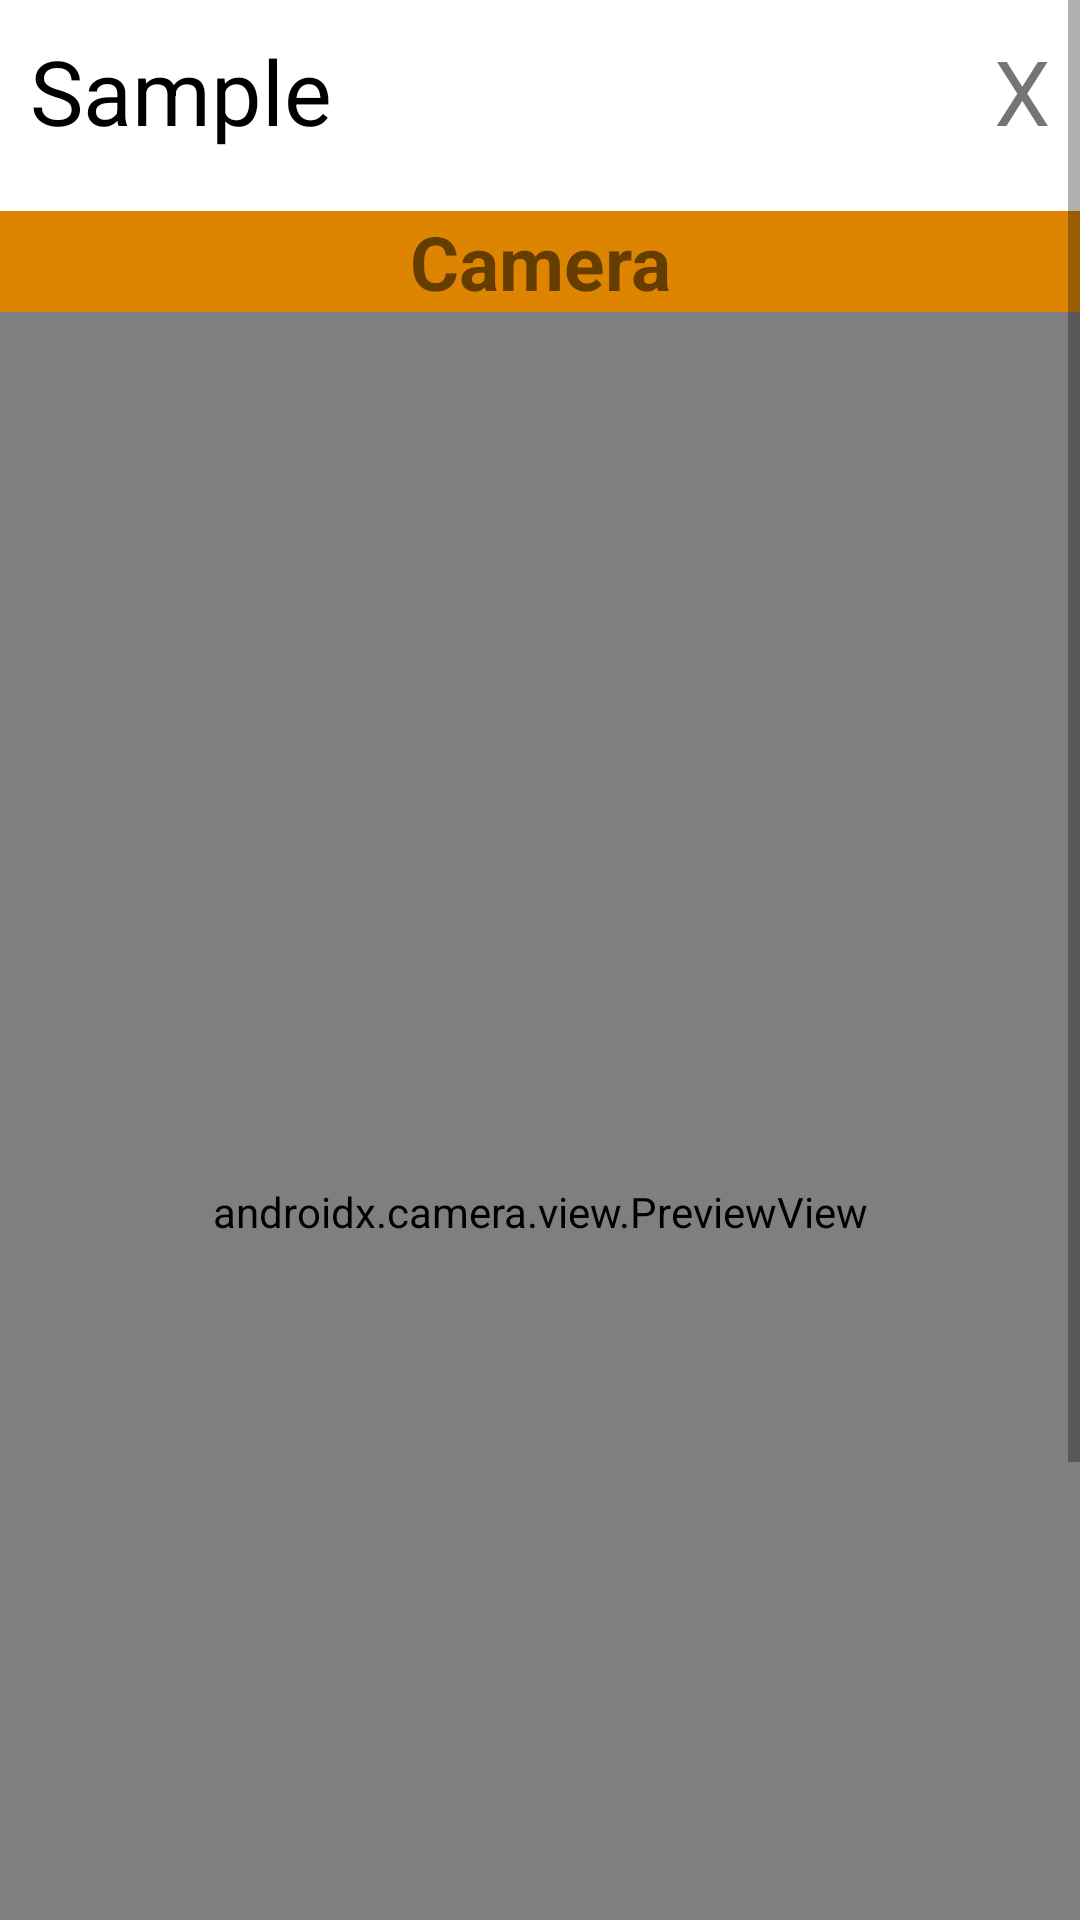

Reconstruct the res/layout file that produces this screen, plus the resources it refers to.
<!-- AndroidManifest.xml: application theme Theme.FilipinoSignLanguageTranslator -->
<!-- res/layout/activity_abakada.xml -->
<?xml version="1.0" encoding="utf-8"?>
<ScrollView
    xmlns:android="http://schemas.android.com/apk/res/android"
    xmlns:tools="http://schemas.android.com/tools"
    android:layout_width="match_parent"
    android:layout_height="wrap_content"
    android:orientation="vertical"
    tools:context=".Abakada">

    <LinearLayout
        android:layout_width="match_parent"
        android:layout_height="wrap_content"
        android:orientation="vertical"
        >

        <include layout="@layout/layout_top"/>

        <LinearLayout
            android:id="@+id/buttons"
            android:layout_width="match_parent"
            android:layout_height="wrap_content"
            android:gravity="center"
            android:orientation="horizontal"
            android:layout_marginTop="10dp">

            <TextView
                android:layout_weight="1"
                android:id="@+id/camera_btn"
                android:layout_width="match_parent"
                android:layout_height="wrap_content"
                android:text="Camera"
                android:textAlignment="center"
                android:textSize="25sp"
                android:textStyle="bold"
                android:background="@color/purple_500"
                />

        </LinearLayout>

        <LinearLayout
            android:layout_width="match_parent"
            android:layout_height="600dp"
            android:orientation="vertical">

            <androidx.camera.view.PreviewView
                android:id="@+id/previewView"
                android:layout_width="match_parent"
                android:layout_height="match_parent" />
        </LinearLayout>

        <include layout="@layout/layout_resutl"/>

    </LinearLayout>
</ScrollView>
<!-- res/layout/layout_top.xml (included above) -->
<?xml version="1.0" encoding="utf-8"?>
<LinearLayout xmlns:android="http://schemas.android.com/apk/res/android"
    android:layout_width="match_parent"
    android:layout_height="wrap_content"
    android:orientation="horizontal">

    <TextView
        android:id="@+id/PAGE_TITLE_VIEW"
        android:layout_weight="2"
        android:layout_width="wrap_content"
        android:layout_height="wrap_content"
        android:text="Sample"
        android:textSize="30dp"
        android:padding="10dp"
        android:textColor="@color/black"
        />
    <TextView
        android:id="@+id/btnGoBack"
        android:layout_width="wrap_content"
        android:layout_height="wrap_content"
        android:text="X"
        android:textSize="30dp"
        android:padding="10dp"/>

</LinearLayout>
<!-- res/layout/layout_resutl.xml (included above) -->
<?xml version="1.0" encoding="utf-8"?>
<LinearLayout xmlns:android="http://schemas.android.com/apk/res/android"
    android:orientation="vertical"
    android:layout_width="match_parent"
    android:layout_height="wrap_content"
    android:padding="5dp">
        <TextView
            android:id="@+id/response"
            android:layout_width="match_parent"
            android:layout_height="match_parent"
            android:layout_weight="1"
            android:padding="5dp"
            android:textAlignment="center"
            android:textSize="20sp"
            android:textStyle="bold"
            />

        <LinearLayout
            android:id="@+id/UpdateLayout"
            android:orientation="vertical"
            android:layout_width="match_parent"
            android:layout_height="wrap_content"
            android:gravity="center"
            android:layout_weight="1">
            <TextView
                android:id="@+id/concateString"
                android:layout_width="match_parent"
                android:layout_height="match_parent"
                android:layout_weight="1"
                android:padding="5dp"
                android:textAlignment="center"
                android:textSize="20sp"
                android:textStyle="bold" />
            <TextView
                android:layout_width="match_parent"
                android:layout_height="wrap_content"
                android:padding="2dp"
                android:textAlignment="center"
                android:textSize="19sp"
                android:textStyle="bold"
                android:text="Suggestions:"
                />

            <TextView
                android:id="@+id/suggest1"
                android:layout_width="match_parent"
                android:layout_height="wrap_content"
                android:padding="2dp"
                android:textAlignment="center"
                android:textSize="14sp"
                android:textStyle="bold"
                />
        </LinearLayout>
</LinearLayout>
<!-- resources referenced by this layout -->
<resources>
  <color name="black">#FF000000</color>
  <color name="purple_500">#DD8500</color>
  <style name="Theme.FilipinoSignLanguageTranslator" parent="Theme.MaterialComponents.DayNight.DarkActionBar">
          
          <item name="colorPrimary">@color/purple_500</item>
          <item name="colorPrimaryVariant">@color/purple_700</item>
          <item name="colorOnPrimary">@color/white</item>
          
          <item name="colorSecondary">@color/teal_200</item>
          <item name="colorSecondaryVariant">@color/teal_700</item>
          <item name="colorOnSecondary">@color/black</item>
          
          <item name="android:statusBarColor">?attr/colorPrimaryVariant</item>
          
      </style>
  <color name="purple_700">#9E5700</color>
  <color name="white">#FFFFFFFF</color>
  <color name="teal_200">#D8D8D8</color>
  <color name="teal_700">#888888</color>
</resources>
